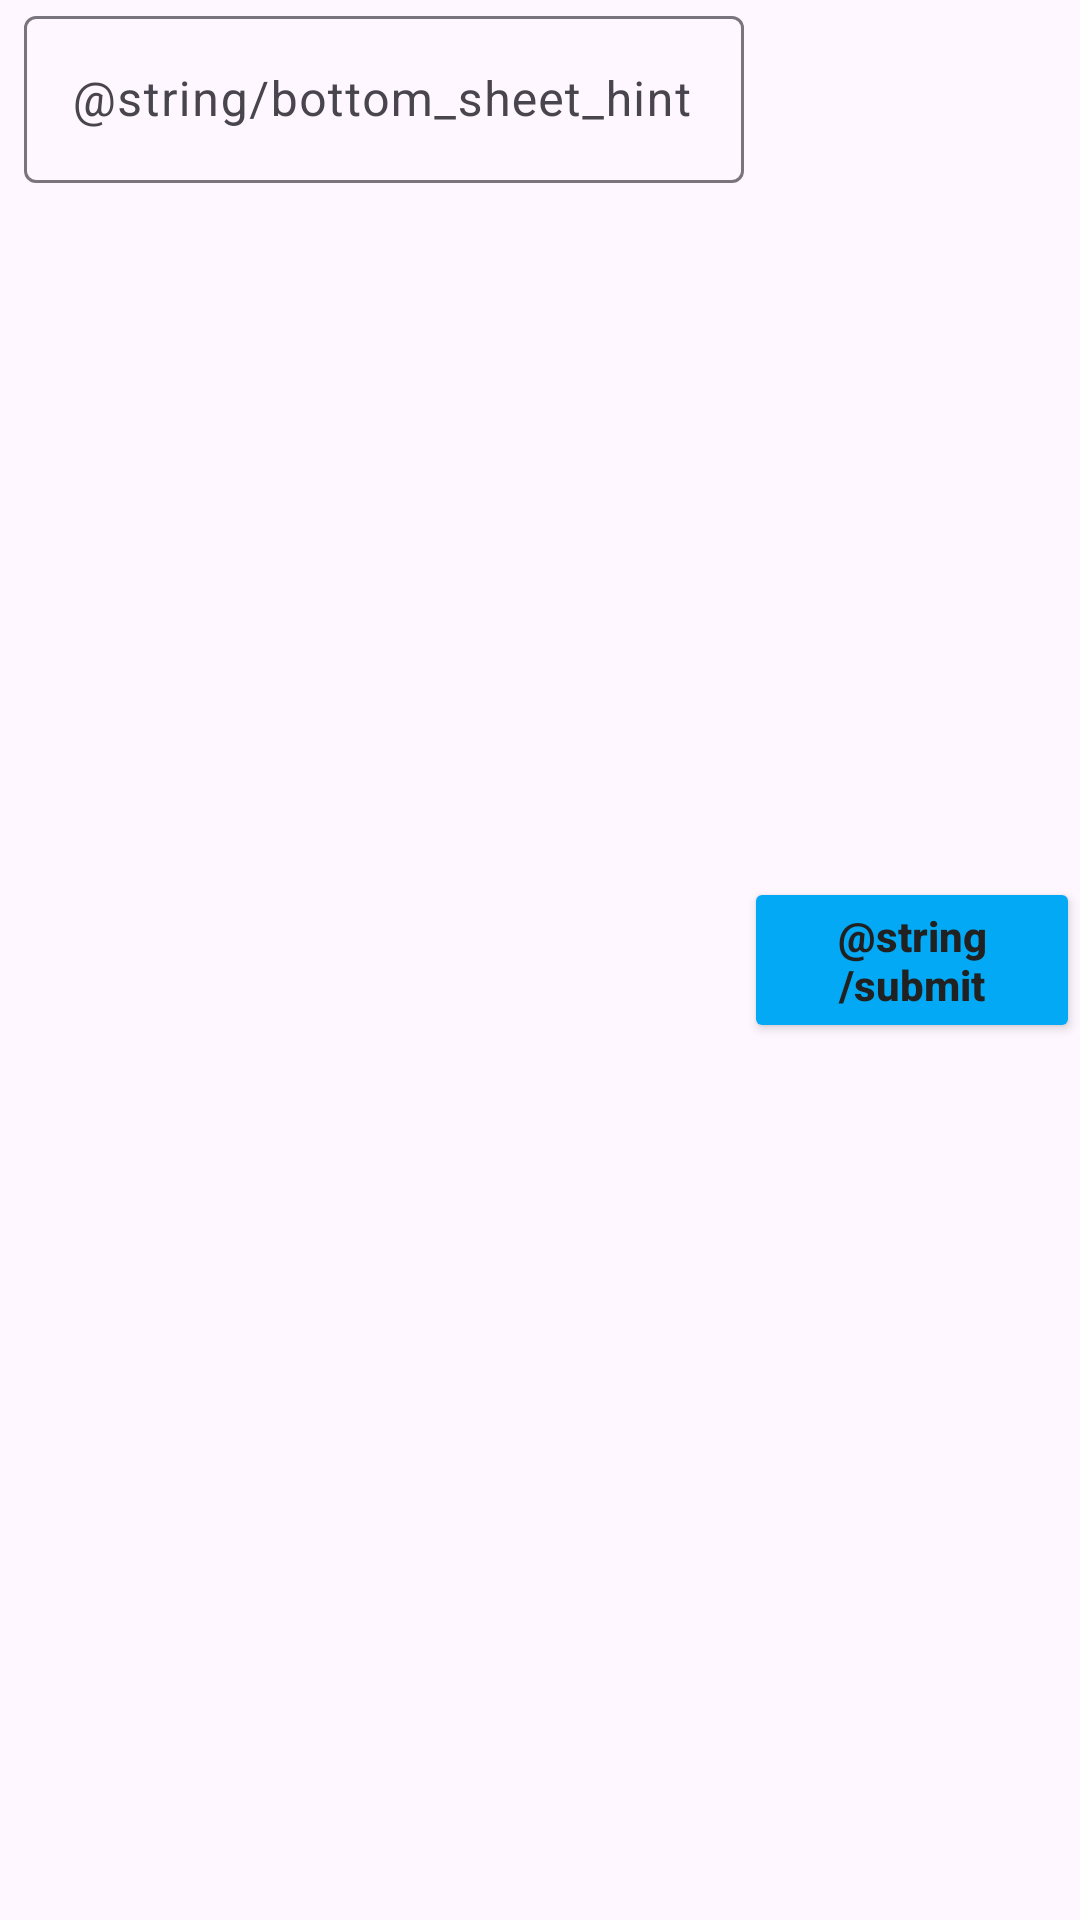

This screen was rendered from an Android layout file. Write that file and the resources it references.
<!-- AndroidManifest.xml: application theme Theme.HomeWork -->
<!-- res/layout/fragment_bottom_sheet.xml -->
<?xml version="1.0" encoding="utf-8"?>
<androidx.constraintlayout.widget.ConstraintLayout xmlns:android="http://schemas.android.com/apk/res/android"
    xmlns:app="http://schemas.android.com/apk/res-auto"
    android:layout_width="match_parent"
    android:layout_height="wrap_content">

    <com.google.android.material.textfield.TextInputLayout
        android:id="@+id/til_bottom_sheet"
        android:layout_width="wrap_content"
        android:layout_height="wrap_content"
        app:layout_constraintTop_toTopOf="parent"
        app:layout_constraintStart_toStartOf="parent"
        app:layout_constraintEnd_toStartOf="@+id/btn_submit">

        <com.google.android.material.textfield.TextInputEditText
            android:id="@+id/et_bottom_sheet"
            android:layout_width="240dp"
            android:layout_height="wrap_content"
            android:layout_marginStart="8dp"
            android:hint="@string/bottom_sheet_hint"
            android:inputType="number" />

    </com.google.android.material.textfield.TextInputLayout>

    <Button
        android:id="@+id/btn_submit"
        android:layout_width="0dp"
        android:layout_height="wrap_content"
        android:text="@string/submit"
        android:textColor="@color/primary_text"
        android:textStyle="bold"
        android:textAllCaps="false"
        app:layout_constraintEnd_toEndOf="parent"
        app:layout_constraintStart_toEndOf="@id/til_bottom_sheet"
        app:layout_constraintTop_toTopOf="parent"
        app:layout_constraintBottom_toBottomOf="parent"
        style="@style/Widget.AppCompat.Button.Colored"
        />

</androidx.constraintlayout.widget.ConstraintLayout>
<!-- resources referenced by this layout -->
<resources>
  <color name="primary_text">#212121</color>
  <style name="Theme.HomeWork" parent="Base.Theme.HomeWork" />
  <style name="Base.Theme.HomeWork" parent="Theme.Material3.DayNight.NoActionBar">
          
          <item name="colorPrimary">@color/primary_color</item>
          <item name="colorAccent">@color/accent_color</item>
          <item name="colorPrimaryDark">@color/dark_primary_color</item>
      </style>
  <color name="primary_color">#2196F3</color>
  <color name="accent_color">#03A9F4</color>
  <color name="dark_primary_color">#1976D2</color>
</resources>
